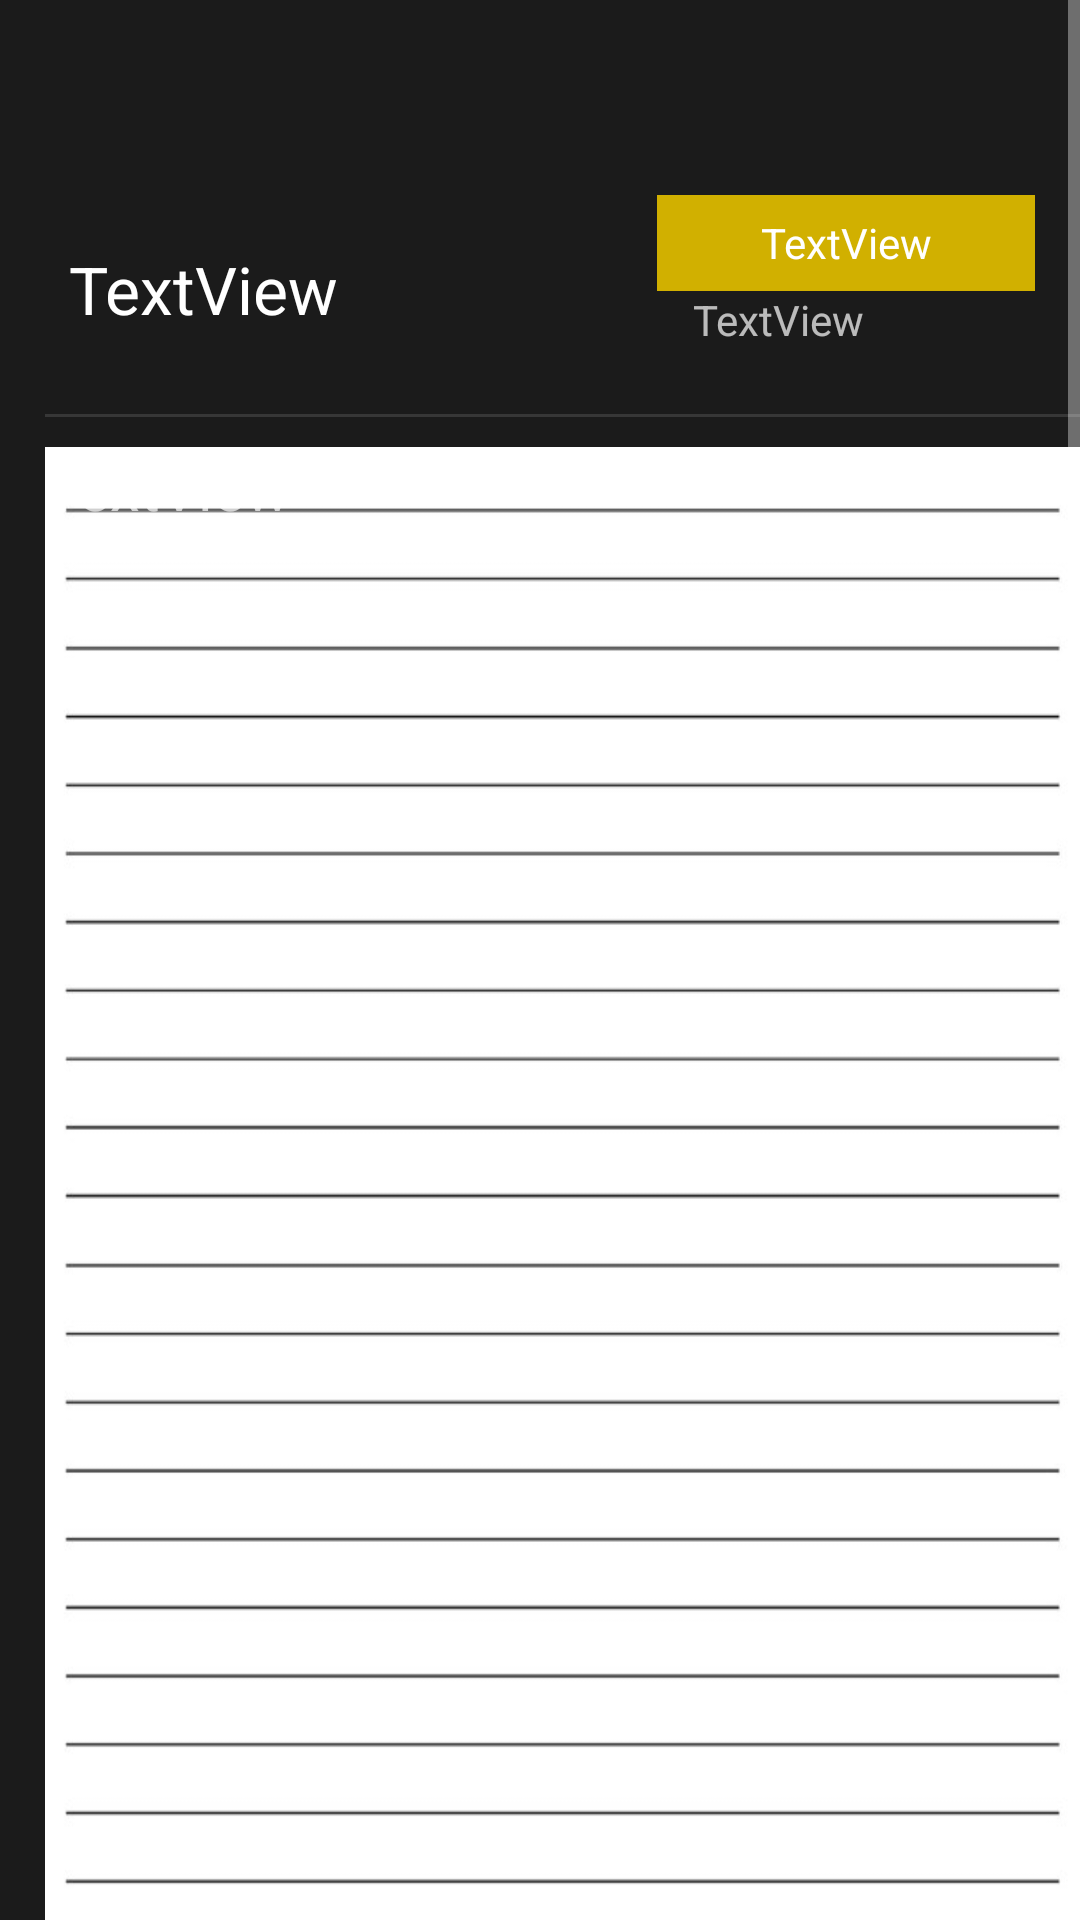

The Android layout XML behind this screen, and the referenced resources:
<!-- AndroidManifest.xml: application theme Theme.CatatanKu2 -->
<!-- res/layout/content_details.xml -->
<?xml version="1.0" encoding="utf-8"?>
<androidx.constraintlayout.widget.ConstraintLayout xmlns:android="http://schemas.android.com/apk/res/android"
    xmlns:app="http://schemas.android.com/apk/res-auto"
    android:layout_width="match_parent"
    android:layout_height="match_parent"
    xmlns:tools="http://schemas.android.com/tools"
    app:layout_behavior="@string/appbar_scrolling_view_behavior"
    tools:showIn="@layout/activity_details"
    android:background="@color/colorBlackDoff"
    tools:context=".DetailsActivity">


    <ScrollView
        android:layout_width="match_parent"
        android:layout_height="match_parent"
        app:layout_constraintBottom_toBottomOf="parent"
        app:layout_constraintEnd_toEndOf="parent"
        app:layout_constraintStart_toStartOf="parent"
        app:layout_constraintTop_toTopOf="parent">

        <LinearLayout
            android:layout_width="match_parent"
            android:layout_height="wrap_content"
            android:orientation="vertical">

            <LinearLayout
                android:layout_width="413dp"
                android:layout_height="676dp"
                android:layout_marginTop="55dp"
                android:orientation="vertical"
                android:paddingLeft="15dp"
                android:paddingTop="10dp"
                android:paddingRight="50dp"
                android:paddingBottom="10dp">

                <LinearLayout
                    android:layout_width="330dp"
                    android:layout_height="63dp"
                    android:gravity="center"
                    android:orientation="horizontal">

                    <TextView
                        android:id="@+id/textDetail"
                        android:layout_width="204dp"
                        android:layout_height="match_parent"
                        android:gravity="center_vertical"
                        android:paddingLeft="8dp"
                        android:text="TextView"
                        android:textColor="@color/white"
                        android:textSize="22sp" />

                    <LinearLayout
                        android:layout_width="match_parent"
                        android:layout_height="match_parent"
                        android:orientation="vertical">

                        <TextView
                            android:id="@+id/noteCategory"
                            android:layout_width="match_parent"
                            android:layout_height="32dp"

                            android:background="@color/colorDarkGold"
                            android:gravity="center"
                            android:text="TextView"
                            android:textColor="@color/white" />

                        <TextView
                            android:id="@+id/dateNote"
                            android:layout_width="match_parent"
                            android:layout_height="33dp"
                            android:paddingLeft="12dp"
                            android:text="TextView" />
                    </LinearLayout>

                </LinearLayout>


                <View
                    android:id="@+id/divider2"
                    android:layout_width="match_parent"
                    android:layout_height="1dp"
                    android:layout_marginTop="10dp"
                    android:layout_marginBottom="10dp"
                    android:background="?android:attr/listDivider" />

                <TextView
                    android:id="@+id/detailsOfNote"
                    android:layout_width="match_parent"
                    android:layout_height="547dp"
                    android:background="@drawable/bgnote"
                    android:text="TextView"
                    android:textSize="20sp" />

            </LinearLayout>
        </LinearLayout>
    </ScrollView>

</androidx.constraintlayout.widget.ConstraintLayout>
<!-- res/layout/activity_details.xml (included above) -->
<?xml version="1.0" encoding="utf-8"?>
<androidx.coordinatorlayout.widget.CoordinatorLayout
    xmlns:android="http://schemas.android.com/apk/res/android"
    xmlns:app="http://schemas.android.com/apk/res-auto"
    xmlns:tools="http://schemas.android.com/tools"
    android:layout_width="match_parent"
    android:layout_height="match_parent"
    android:background="@color/colorBlackDoff"
    tools:context=".DetailsActivity">

    <com.google.android.material.appbar.AppBarLayout
        android:layout_height="wrap_content"
        android:layout_width="match_parent">

    </com.google.android.material.appbar.AppBarLayout>

    <include layout="@layout/content_details" />

    <com.google.android.material.floatingactionbutton.FloatingActionButton
        android:id="@+id/fab"
        android:layout_width="wrap_content"
        android:layout_height="wrap_content"
        android:layout_gravity="bottom|end"
        android:layout_marginEnd="16dp"
        android:layout_marginBottom="16dp"
        app:backgroundTint="@color/red"
        app:rippleColor="@color/white"
        app:srcCompat="@drawable/ic_baseline_delete_24"
        app:tint="@android:color/white"
        tools:ignore="SpeakableTextPresentCheck" />


    <androidx.appcompat.widget.Toolbar
        android:id="@+id/toolbar"
        android:layout_width="match_parent"
        android:layout_height="?attr/actionBarSize"
        android:background="@color/colorBlackDoff"
        android:theme="@style/ThemeOverlay.AppCompat"
        app:title="Details"
        app:titleTextColor="@color/white" />

</androidx.coordinatorlayout.widget.CoordinatorLayout>
<!-- resources referenced by this layout -->
<resources>
  <color name="colorBlackDoff">#1B1B1B</color>
  <color name="colorDarkGold">#D1B000</color>
  <color name="red">#FF1A1A</color>
  <color name="white">#FFFFFFFF</color>
  <!-- drawable bgnote: png bitmap (drawable-v24, 13192 bytes) -->
  <style name="Theme.CatatanKu2" parent="Theme.AppCompat.NoActionBar">
          
          <item name="colorPrimary">@color/colorBlackDoff</item>
          <item name="colorPrimaryVariant">@color/colorBlackDoff</item>
          <item name="colorOnPrimary">@color/white</item>
          
          <item name="colorSecondary">@color/teal_200</item>
          <item name="colorSecondaryVariant">@color/teal_700</item>
          <item name="colorOnSecondary">@color/black</item>
          
          <item name="android:statusBarColor" tools:targetApi="l">?attr/colorPrimaryVariant</item>
          
      </style>
  <color name="teal_200">#FF03DAC5</color>
  <color name="teal_700">#FF018786</color>
  <color name="black">#FF000000</color>
</resources>
